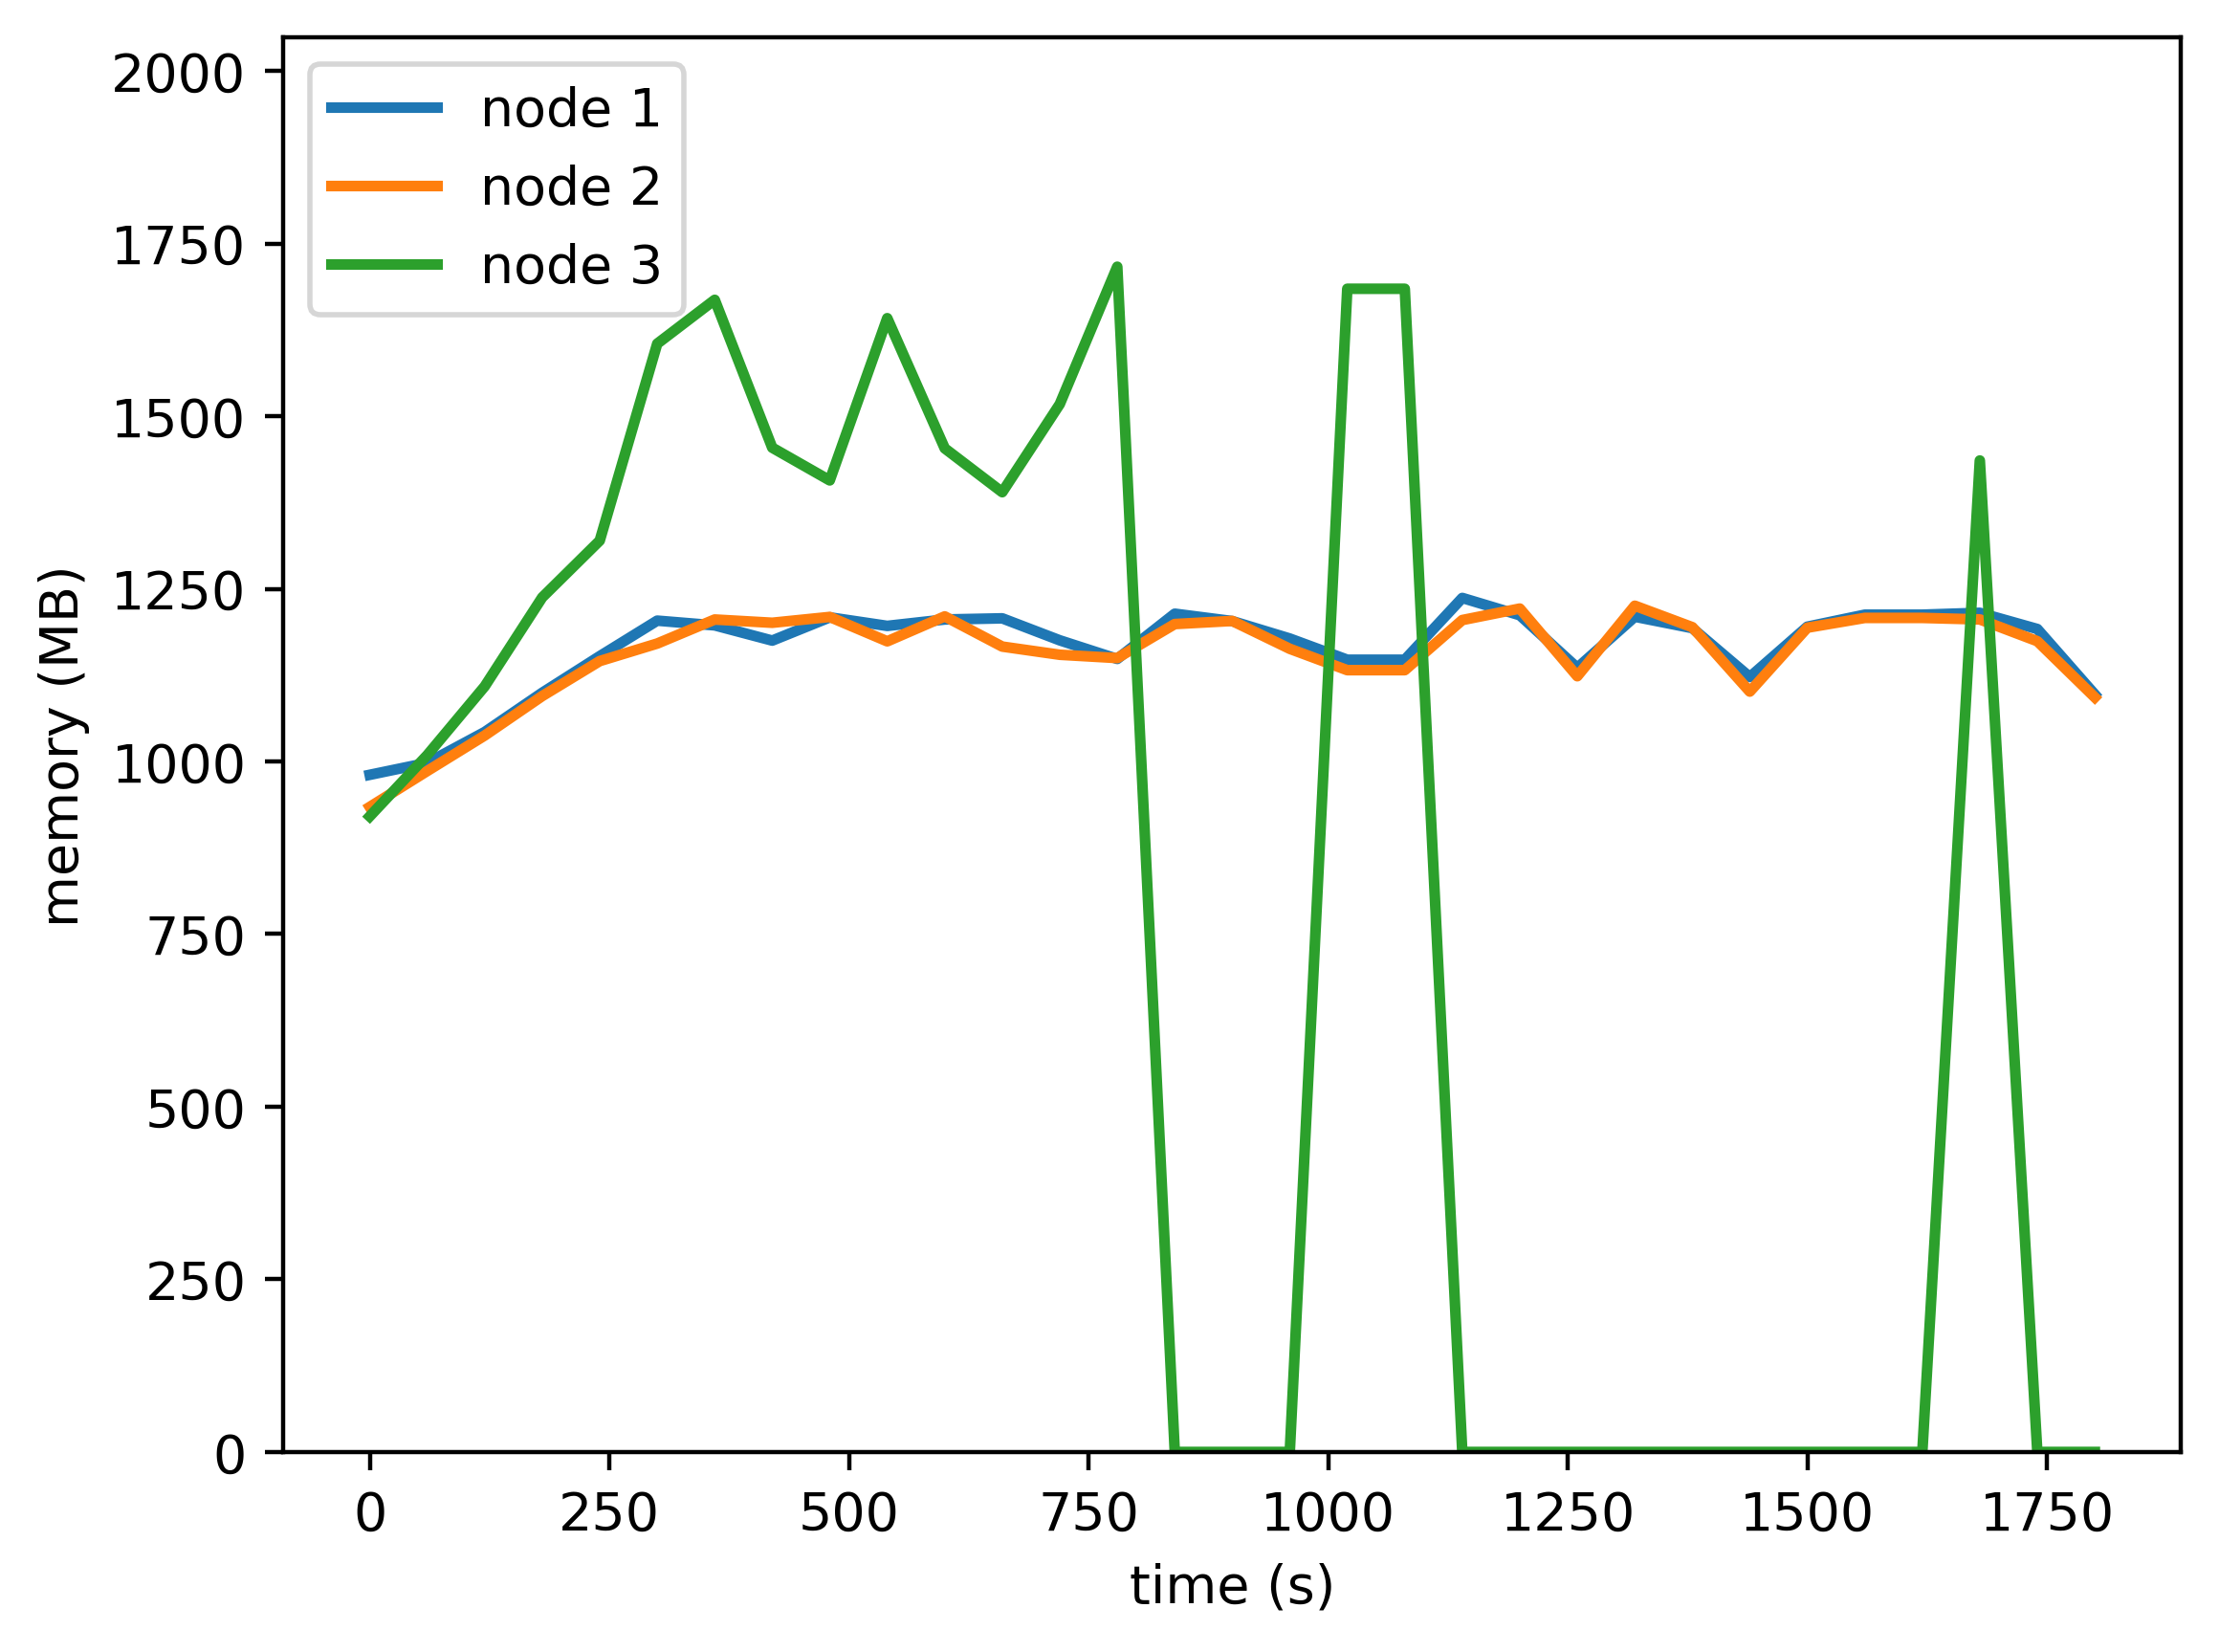

Data behind this chart, as committed beside it:
timestamp, ppgcc-m02, ppgcc-m02 pod amount, ppgcc-m03, ppgcc-m03 pod amount, ppgcc-m04, ppgcc-m04 pod amount
0, 1004164, 1, 956484, 2, 942524, 3
60, 1021852, 1, 1009812, 2, 1033340, 3
120, 1067656, 1, 1062480, 2, 1135376, 3
180, 1125868, 1, 1120956, 2, 1267244, 3
240, 1180120, 1, 1172832, 2, 1351460, 3
300, 1232788, 1, 1198836, 2, 1643516, 3
360, 1225792, 1, 1234476, 2, 1708540, 3
420, 1203220, 1, 1229648, 2, 1489284, 3
480, 1237672, 1, 1238292, 2, 1440772, 3
540, 1225000, 1, 1202124, 2, 1681308, 3
600, 1234504, 1, 1239084, 2, 1488280, 3
660, 1236220, 1, 1194336, 2, 1423276, 3
720, 1203616, 1, 1182192, 2, 1553864, 3
780, 1176028, 1, 1177308, 2, 1757644, 3
840, 1243084, 1, 1227732, 2, 0, 3
900, 1232128, 1, 1232352, 2, 0, 3
960, 1206256, 1, 1191036, 2, 0, 3
1020, 1174840, 1, 1159356, 2, 1724944, 3
1080, 1174840, 1, 1159356, 2, 1724944, 3
1140, 1266448, 1, 1233672, 2, 0, 3
1200, 1240840, 1, 1250700, 2, 0, 3
1260, 1162828, 1, 1150380, 2, 0, 3
1320, 1238596, 1, 1254924, 2, 0, 3
1380, 1221700, 1, 1223112, 2, 0, 3
1440, 1149232, 1, 1127544, 2, 0, 3
1500, 1223812, 1, 1222320, 2, 0, 3
1560, 1241632, 1, 1236840, 2, 0, 3
1620, 1241632, 1, 1236840, 2, 0, 3
1680, 1244404, 1, 1234596, 2, 1470272, 3
1740, 1220388, 1, 1202328, 2, 0, 3
1800, 1123368, 1, 1119036, 2, 0, 3
